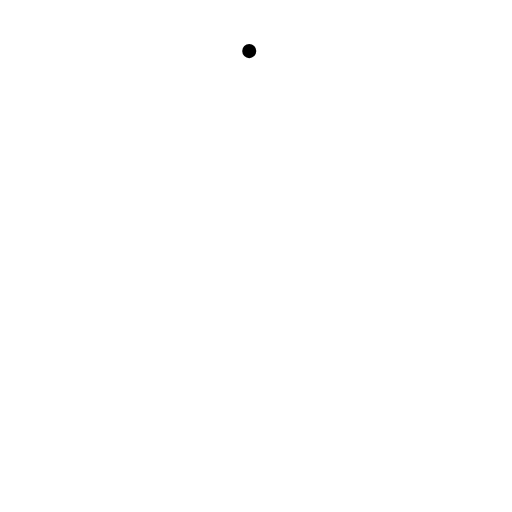
t = 0.00 s
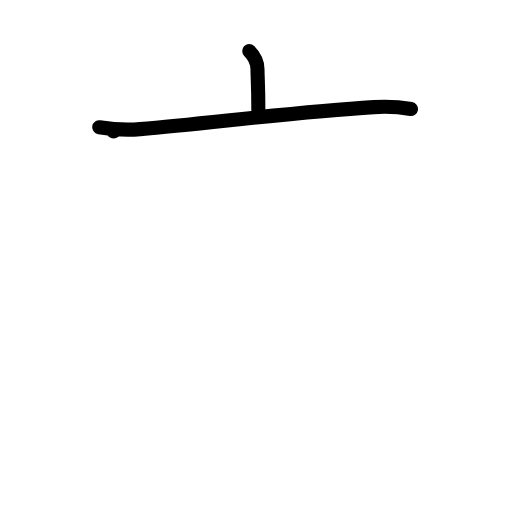
t = 2.00 s
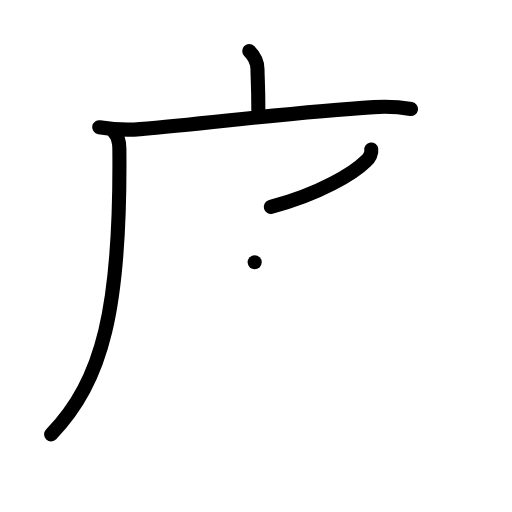
t = 4.00 s
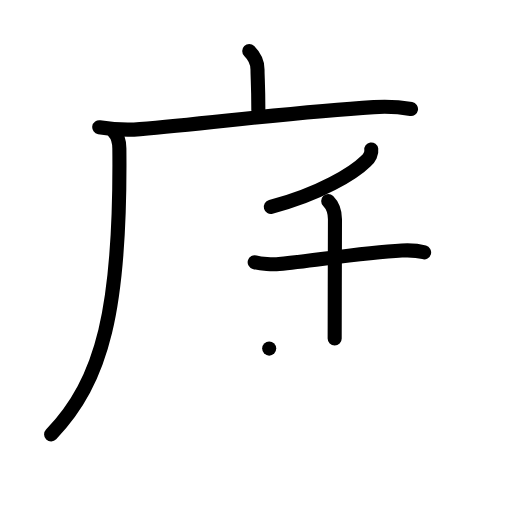
t = 6.00 s
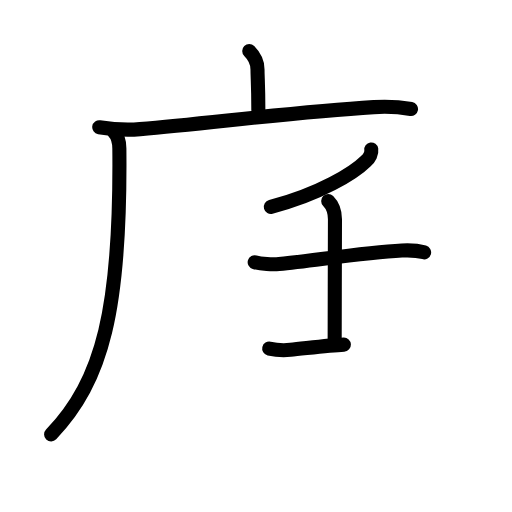
t = 6.50 s
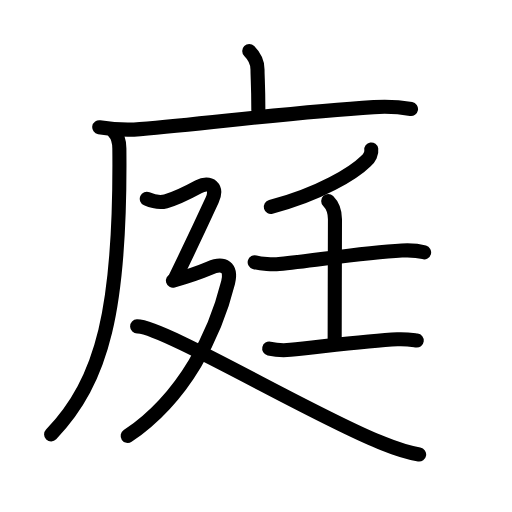
t = 10.00 s

The animated SVG that drew these frames (rendered in a browser with its animation timeline set to each time). Animation: 35 SMIL elements (animate=35); one cycle of 10.00 s.

<?xml version="1.0" encoding="UTF-8"?>
<!--
AniKanjiVG is licensed by CC-BY-SA Paul C. Sommerhoff (https://bitbucket.org/sommerhoff/anikanjivg).
AniKanjiVG uses KanjiVG which is licensed by CC-BY-SA Ulrich Apel (http://kanjivg.tagaini.net).
See also http://creativecommons.org/licenses/by-sa/3.0/
-->
<svg xmlns:kvg='http://kanjivg.tagaini.net' xmlns='http://www.w3.org/2000/svg' width='109' height='109' viewBox='0 0 109 109' style='fill:none;stroke:#000000;stroke-width:3;stroke-linecap:round;stroke-linejoin:round;' id="kvg:kanji_05ead"><g id="kvg:05ead" kvg:element="庭"><g id="kvg:05ead-g1" kvg:element="广" kvg:position="tare" kvg:radical="general"><path id="kvg:05ead-s1" kvg:type="㇑a" d="M53.06,10.88c1.22,1.22,1.76,2.49,1.76,3.9c0,1.71,0.18,3.34,0.18,8.71"><animate attributeName="d" begin="0.0s" dur="0.5s" from="M53.06,10.88C53.06,10.88,53.06,10.88,53.06,10.88" to="M53.06,10.88c1.22,1.22,1.76,2.49,1.76,3.9" />
<animate attributeName="d" begin="0.5s" dur="0.5s" from="M53.06,10.88c1.22,1.22,1.76,2.49,1.76,3.9c0,0,0,0,0,0,0" to="M53.06,10.88c1.22,1.22,1.76,2.49,1.76,3.9c0,1.71,0.18,3.34,0.18,8.71" />
</path>
<g id="kvg:05ead-g2" kvg:element="厂"><path id="kvg:05ead-s2" kvg:type="㇐" d="M21.13,27.08c2.58,0.42,6.43,0.61,8.68,0.41c15.69-1.37,32.81-3.62,49.76-4.68c3.76-0.24,6.04,0.07,7.93,0.4"><animate attributeName="d" begin="1.0s" dur="0.3333333333333333s" from="M21.13,27.08C21.13,27.08,21.13,27.08,21.13,27.08" to="M21.13,27.08c2.58,0.42,6.43,0.61,8.68,0.41" />
<animate attributeName="d" begin="1.3333333333333333s" dur="0.3333333333333333s" from="M21.13,27.08c2.58,0.42,6.43,0.61,8.68,0.41c0,0,0,0,0,0,0" to="M21.13,27.08c2.58,0.42,6.43,0.61,8.68,0.41c15.69-1.37,32.81-3.62,49.76-4.68" />
<animate attributeName="d" begin="1.6666666666666665s" dur="0.3333333333333333s" from="M21.13,27.08c2.58,0.42,6.43,0.61,8.68,0.41c15.69-1.37,32.81-3.62,49.76-4.68c0,0,0,0,0,0,0" to="M21.13,27.08c2.58,0.42,6.43,0.61,8.68,0.41c15.69-1.37,32.81-3.62,49.76-4.68c3.76-0.24,6.04,0.07,7.93,0.4" />
<animate attributeName="d" begin="0s" dur="1.0s" from="M-100,-100" to="M-100,-100" />
</path>
<path id="kvg:05ead-s3" kvg:type="㇒" d="M24.18,28c0.83,0.83,1.21,1.92,1.23,3.61C25.75,65.75,21.88,81,10.88,92.48"><animate attributeName="d" begin="2.0s" dur="0.5s" from="M24.18,28C24.18,28,24.18,28,24.18,28" to="M24.18,28c0.83,0.83,1.21,1.92,1.23,3.61" />
<animate attributeName="d" begin="2.5s" dur="0.5s" from="M24.18,28c0.83,0.83,1.21,1.92,1.23,3.61c0,0,0,0,0,0,0" to="M24.18,28c0.83,0.83,1.21,1.92,1.23,3.61C25.75,65.75,21.88,81,10.88,92.48" />
<animate attributeName="d" begin="0s" dur="2.0s" from="M-100,-100" to="M-100,-100" />
</path>
</g>
</g>
<g id="kvg:05ead-g3" kvg:element="廷" kvg:phon="廷"><g id="kvg:05ead-g4" kvg:element="壬"><g id="kvg:05ead-g5" kvg:element="丿"><path id="kvg:05ead-s4" kvg:type="㇒" d="M79.04,31.82c0.12,0.8-0.4,1.93-1.06,2.4c-2.61,2.6-9.82,7.07-20.32,9.83"><animate attributeName="d" begin="3.0s" dur="0.5s" from="M79.04,31.82C79.04,31.82,79.04,31.82,79.04,31.82" to="M79.04,31.82c0.12,0.8-0.4,1.93-1.06,2.4" />
<animate attributeName="d" begin="3.5s" dur="0.5s" from="M79.04,31.82c0.12,0.8-0.4,1.93-1.06,2.4c0,0,0,0,0,0,0" to="M79.04,31.82c0.12,0.8-0.4,1.93-1.06,2.4c-2.61,2.6-9.82,7.07-20.32,9.83" />
<animate attributeName="d" begin="0s" dur="3.0s" from="M-100,-100" to="M-100,-100" />
</path>
</g>
<g id="kvg:05ead-g6" kvg:element="士"><path id="kvg:05ead-s5" kvg:type="㇐" d="M54.22,55.82c1.35,0.4,3.84,0.53,5.19,0.4c7.34-0.71,17.84-2.44,26.14-2.89c2.25-0.12,3.45,0.03,4.74,0.39"><animate attributeName="d" begin="4.0s" dur="0.3333333333333333s" from="M54.22,55.82C54.22,55.82,54.22,55.82,54.22,55.82" to="M54.22,55.82c1.35,0.4,3.84,0.53,5.19,0.4" />
<animate attributeName="d" begin="4.333333333333333s" dur="0.3333333333333333s" from="M54.22,55.82c1.35,0.4,3.84,0.53,5.19,0.4c0,0,0,0,0,0,0" to="M54.22,55.82c1.35,0.4,3.84,0.53,5.19,0.4c7.34-0.71,17.84-2.44,26.14-2.89" />
<animate attributeName="d" begin="4.666666666666667s" dur="0.3333333333333333s" from="M54.22,55.82c1.35,0.4,3.84,0.53,5.19,0.4c7.34-0.71,17.84-2.44,26.14-2.89c0,0,0,0,0,0,0" to="M54.22,55.82c1.35,0.4,3.84,0.53,5.19,0.4c7.34-0.71,17.84-2.44,26.14-2.89c2.25-0.12,3.45,0.03,4.74,0.39" />
<animate attributeName="d" begin="0s" dur="4.0s" from="M-100,-100" to="M-100,-100" />
</path>
<path id="kvg:05ead-s6" kvg:type="㇑a" d="M69.87,42.8c0.91,0.91,1.44,2.33,1.44,3.9c0,3.18-0.06,18.18-0.06,25.37"><animate attributeName="d" begin="5.0s" dur="0.5s" from="M69.87,42.8C69.87,42.8,69.87,42.8,69.87,42.8" to="M69.87,42.8c0.91,0.91,1.44,2.33,1.44,3.9" />
<animate attributeName="d" begin="5.5s" dur="0.5s" from="M69.87,42.8c0.91,0.91,1.44,2.33,1.44,3.9c0,0,0,0,0,0,0" to="M69.87,42.8c0.91,0.91,1.44,2.33,1.44,3.9c0,3.18-0.06,18.18-0.06,25.37" />
<animate attributeName="d" begin="0s" dur="5.0s" from="M-100,-100" to="M-100,-100" />
</path>
<path id="kvg:05ead-s7" kvg:type="㇐" d="M57.31,74.21c1.18,0.27,3.35,0.38,4.52,0.27c6.17-0.6,16.42-1.95,22.76-2.24c1.96-0.09,3.15,0.13,4.13,0.26"><animate attributeName="d" begin="6.0s" dur="0.3333333333333333s" from="M57.31,74.21C57.31,74.21,57.31,74.21,57.31,74.21" to="M57.31,74.21c1.18,0.27,3.35,0.38,4.52,0.27" />
<animate attributeName="d" begin="6.333333333333333s" dur="0.3333333333333333s" from="M57.31,74.21c1.18,0.27,3.35,0.38,4.52,0.27c0,0,0,0,0,0,0" to="M57.31,74.21c1.18,0.27,3.35,0.38,4.52,0.27c6.17-0.6,16.42-1.95,22.76-2.24" />
<animate attributeName="d" begin="6.666666666666667s" dur="0.3333333333333333s" from="M57.31,74.21c1.18,0.27,3.35,0.38,4.52,0.27c6.17-0.6,16.42-1.95,22.76-2.24c0,0,0,0,0,0,0" to="M57.31,74.21c1.18,0.27,3.35,0.38,4.52,0.27c6.17-0.6,16.42-1.95,22.76-2.24c1.96-0.09,3.15,0.13,4.13,0.26" />
<animate attributeName="d" begin="0s" dur="6.0s" from="M-100,-100" to="M-100,-100" />
</path>
</g>
</g>
<g id="kvg:05ead-g7" kvg:element="廴" kvg:position="nyo"><path id="kvg:05ead-s8" kvg:type="㇇" d="M31.25,42.32c1,0.43,2.71,0.9,4.04,0.54c2.21-0.61,4.46-1.73,6.98-3.1c2.41-1.31,4.14,0.13,2.89,2.85c-1.91,4.15-5.03,10.77-7.78,16.43"><animate attributeName="d" begin="7.0s" dur="0.25s" from="M31.25,42.32C31.25,42.32,31.25,42.32,31.25,42.32" to="M31.25,42.32c1,0.43,2.71,0.9,4.04,0.54" />
<animate attributeName="d" begin="7.25s" dur="0.25s" from="M31.25,42.32c1,0.43,2.71,0.9,4.04,0.54c0,0,0,0,0,0,0" to="M31.25,42.32c1,0.43,2.71,0.9,4.04,0.54c2.21-0.61,4.46-1.73,6.98-3.1" />
<animate attributeName="d" begin="7.5s" dur="0.25s" from="M31.25,42.32c1,0.43,2.71,0.9,4.04,0.54c2.21-0.61,4.46-1.73,6.98-3.1c0,0,0,0,0,0,0" to="M31.25,42.32c1,0.43,2.71,0.9,4.04,0.54c2.21-0.61,4.46-1.73,6.98-3.1c2.41-1.31,4.14,0.13,2.89,2.85" />
<animate attributeName="d" begin="7.75s" dur="0.25s" from="M31.25,42.32c1,0.43,2.71,0.9,4.04,0.54c2.21-0.61,4.46-1.73,6.98-3.1c2.41-1.31,4.14,0.13,2.89,2.85c0,0,0,0,0,0,0" to="M31.25,42.32c1,0.43,2.71,0.9,4.04,0.54c2.21-0.61,4.46-1.73,6.98-3.1c2.41-1.31,4.14,0.13,2.89,2.85c-1.91,4.15-5.03,10.77-7.78,16.43" />
<animate attributeName="d" begin="0s" dur="7.0s" from="M-100,-100" to="M-100,-100" />
</path>
<path id="kvg:05ead-s9" kvg:type="㇇a" d="M36.81,59.75c3.07-0.87,4.78-1.38,7.77-2.65c3.17-1.35,4.76-0.1,3.98,3.04C45.88,70.88,39.5,84.5,27.18,92.81"><animate attributeName="d" begin="8.0s" dur="0.3333333333333333s" from="M36.81,59.75C36.81,59.75,36.81,59.75,36.81,59.75" to="M36.81,59.75c3.07-0.87,4.78-1.38,7.77-2.65" />
<animate attributeName="d" begin="8.333333333333334s" dur="0.3333333333333333s" from="M36.81,59.75c3.07-0.87,4.78-1.38,7.77-2.65c0,0,0,0,0,0,0" to="M36.81,59.75c3.07-0.87,4.78-1.38,7.77-2.65c3.17-1.35,4.76-0.1,3.98,3.04" />
<animate attributeName="d" begin="8.666666666666666s" dur="0.3333333333333333s" from="M36.81,59.75c3.07-0.87,4.78-1.38,7.77-2.65c3.17-1.35,4.76-0.1,3.98,3.04c0,0,0,0,0,0,0" to="M36.81,59.75c3.07-0.87,4.78-1.38,7.77-2.65c3.17-1.35,4.76-0.1,3.98,3.04C45.88,70.88,39.5,84.5,27.18,92.81" />
<animate attributeName="d" begin="0s" dur="8.0s" from="M-100,-100" to="M-100,-100" />
</path>
<path id="kvg:05ead-s10" kvg:type="㇏" d="M29.2,69.49c5.19-0.17,37.05,18.76,51.41,24.53c2.61,1.05,4.89,2.1,8.62,2.73"><animate attributeName="d" begin="9.0s" dur="0.5s" from="M29.2,69.49C29.2,69.49,29.2,69.49,29.2,69.49" to="M29.2,69.49c5.19-0.17,37.05,18.76,51.41,24.53" />
<animate attributeName="d" begin="9.5s" dur="0.5s" from="M29.2,69.49c5.19-0.17,37.05,18.76,51.41,24.53c0,0,0,0,0,0,0" to="M29.2,69.49c5.19-0.17,37.05,18.76,51.41,24.53c2.61,1.05,4.89,2.1,8.62,2.73" />
<animate attributeName="d" begin="0s" dur="9.0s" from="M-100,-100" to="M-100,-100" />
</path>
</g>
</g>
</g>
</svg>
